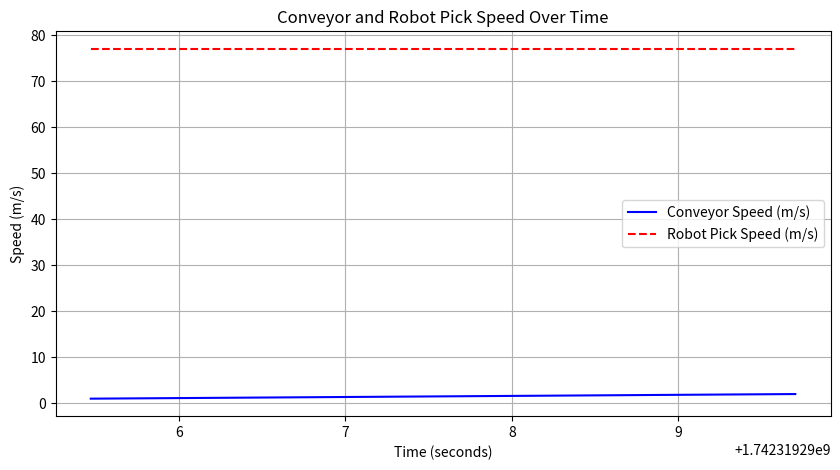

Write the Python code that produced this figure.
import numpy as np # importing numpy as np
import matplotlib.pyplot as plt # importing matplotlib.pyplot as plt

# Function to generate speed graph
def generate_speed_graph(change_in_time, robot_velocities, conveyor_speeds): # defining the function
    time_stamps = np.linspace(t1, t2, len(conveyor_speeds)) # setting the time stamps

    robot_pick_speed = [np.linalg.norm(v) for v in robot_velocities] # Extract robot velocity magnitudes
    
    # Plot the graph
    plt.figure(figsize=(10, 5))
    plt.plot(time_stamps, conveyor_speeds, label='Conveyor Speed (m/s)', color='blue')
    plt.plot(time_stamps, robot_pick_speed, label='Robot Pick Speed (m/s)', color='red', linestyle='dashed')
    
    plt.xlabel('Time (seconds)') # plotting the x axis
    plt.ylabel('Speed (m/s)') # plotting the y axis
    plt.title('Conveyor and Robot Pick Speed Over Time') # plotting the title
    plt.legend() # plotting the legend
    plt.grid() # plotting the grid
    plt.show() # plotting the graph

# Example input
t1, t2 = 1742319295.47,1742319299.702 # setting the time t1 and t2
change_in_time= t2-t1 # change in time
robot_velocities = [np.array([0.00853,0.01727,0])*4000 for _ in range(100)]  # Example constant velocities
conveyor_speeds = np.linspace(1.0, 2.0, 100)  # Example conveyor speeds
generate_speed_graph(change_in_time, robot_velocities, conveyor_speeds) # calling the function
